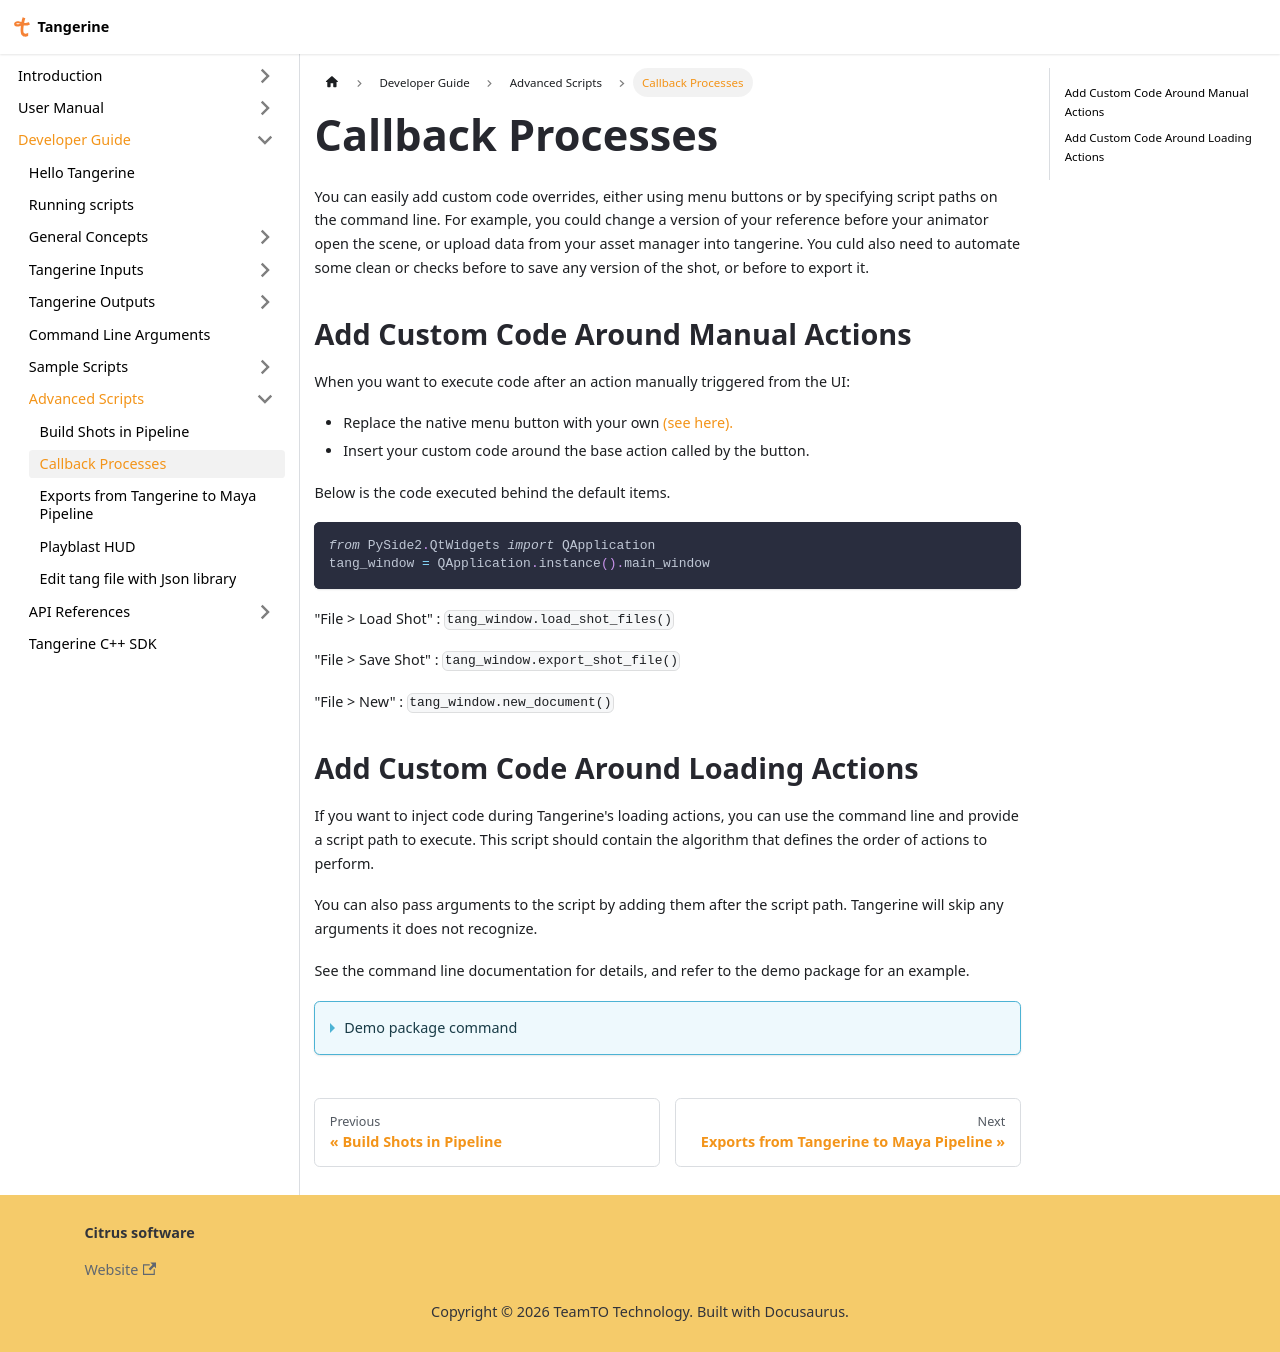

repository: Citrus-Software/tangerine-docs · page: developer/advanced_scripts/callback_usecase.html · generator: docusaurus

---
sidebar_position: 3
---
import Tabs from '@theme/Tabs';
import TabItem from '@theme/TabItem';


# Callback Processes

You can easily add custom code overrides, either using menu buttons or by specifying script paths on the command line.
For example, you could change a version of your reference before your animator open the scene, or upload data from your asset manager into tangerine.
You culd also need to automate some clean or checks before to save any version of the shot, or before to export it.

## Add Custom Code Around Manual Actions

When you want to execute code after an action manually triggered from the UI:

- Replace the native menu button with your own [(see here).](./../environment#custom-menu-and-gui)
- Insert your custom code around the base action called by the button.

Below is the code executed behind the default items.

```python
from PySide2.QtWidgets import QApplication
tang_window = QApplication.instance().main_window
```

"File > Load Shot" : `tang_window.load_shot_files()`

"File > Save Shot" : `tang_window.export_shot_file()`

"File > New" : `tang_window.new_document()`

## Add Custom Code Around Loading Actions

If you want to inject code during Tangerine's loading actions, you can use the command line and provide a script path to execute.
This script should contain the algorithm that defines the order of actions to perform.

You can also pass arguments to the script by adding them after the script path.
Tangerine will skip any arguments it does not recognize.

See the command line documentation for details, and refer to the demo package for an example.

<details>
  <summary>Demo package command</summary>

    ```shell
    "%INSTALL%\TangerineConsole.exe" --log_to_file --kernel release --no-gui -l debug ..\run_pipeline_script_.py --firstarg --secondarg 42 --filePath "..\api_samples\three_capy.shot"
    ```

    <details>
      <summary> Sample code for script with args</summary>

        ```python
        # -*- coding: utf-8 -*-
        import os
        import sys

        try:
            from PySide2.QtWidgets import QApplication
        except ImportError:
            print("Tang modules not loaded")


        args = {}
        for element in " ".join(sys.argv).split(" --"):
            if not element.count(" ") >= 1:
                args[element.split(" ")[0]] = True
            else:
                args[element.split(" ")[0]] = " ".join(element.split(" ")[1:])


        first_arg = args.get("[firstarg]", None)
        second_arg = args.get("[secondarg]", None)
        file_path = args.get("filePath", None)


        # Develop here depending on your needs and args. Sample opening a document and printing a list of top nodes.

        # opening filepath
        from tang_core.document.shot import Shot
        from tang_core.document.get_document import get_document

        document = get_document()
        Shot.import_shot_files([file_path], document)

        # listing top nodes and printing nodes full name
        nodes = document.root().get_children()
        for node in nodes:
            print(node.get_full_name())

        # to match a pipeline idea, could be opening > playblasting > exporting > saving in another location
        ```
    </details>
</details>
